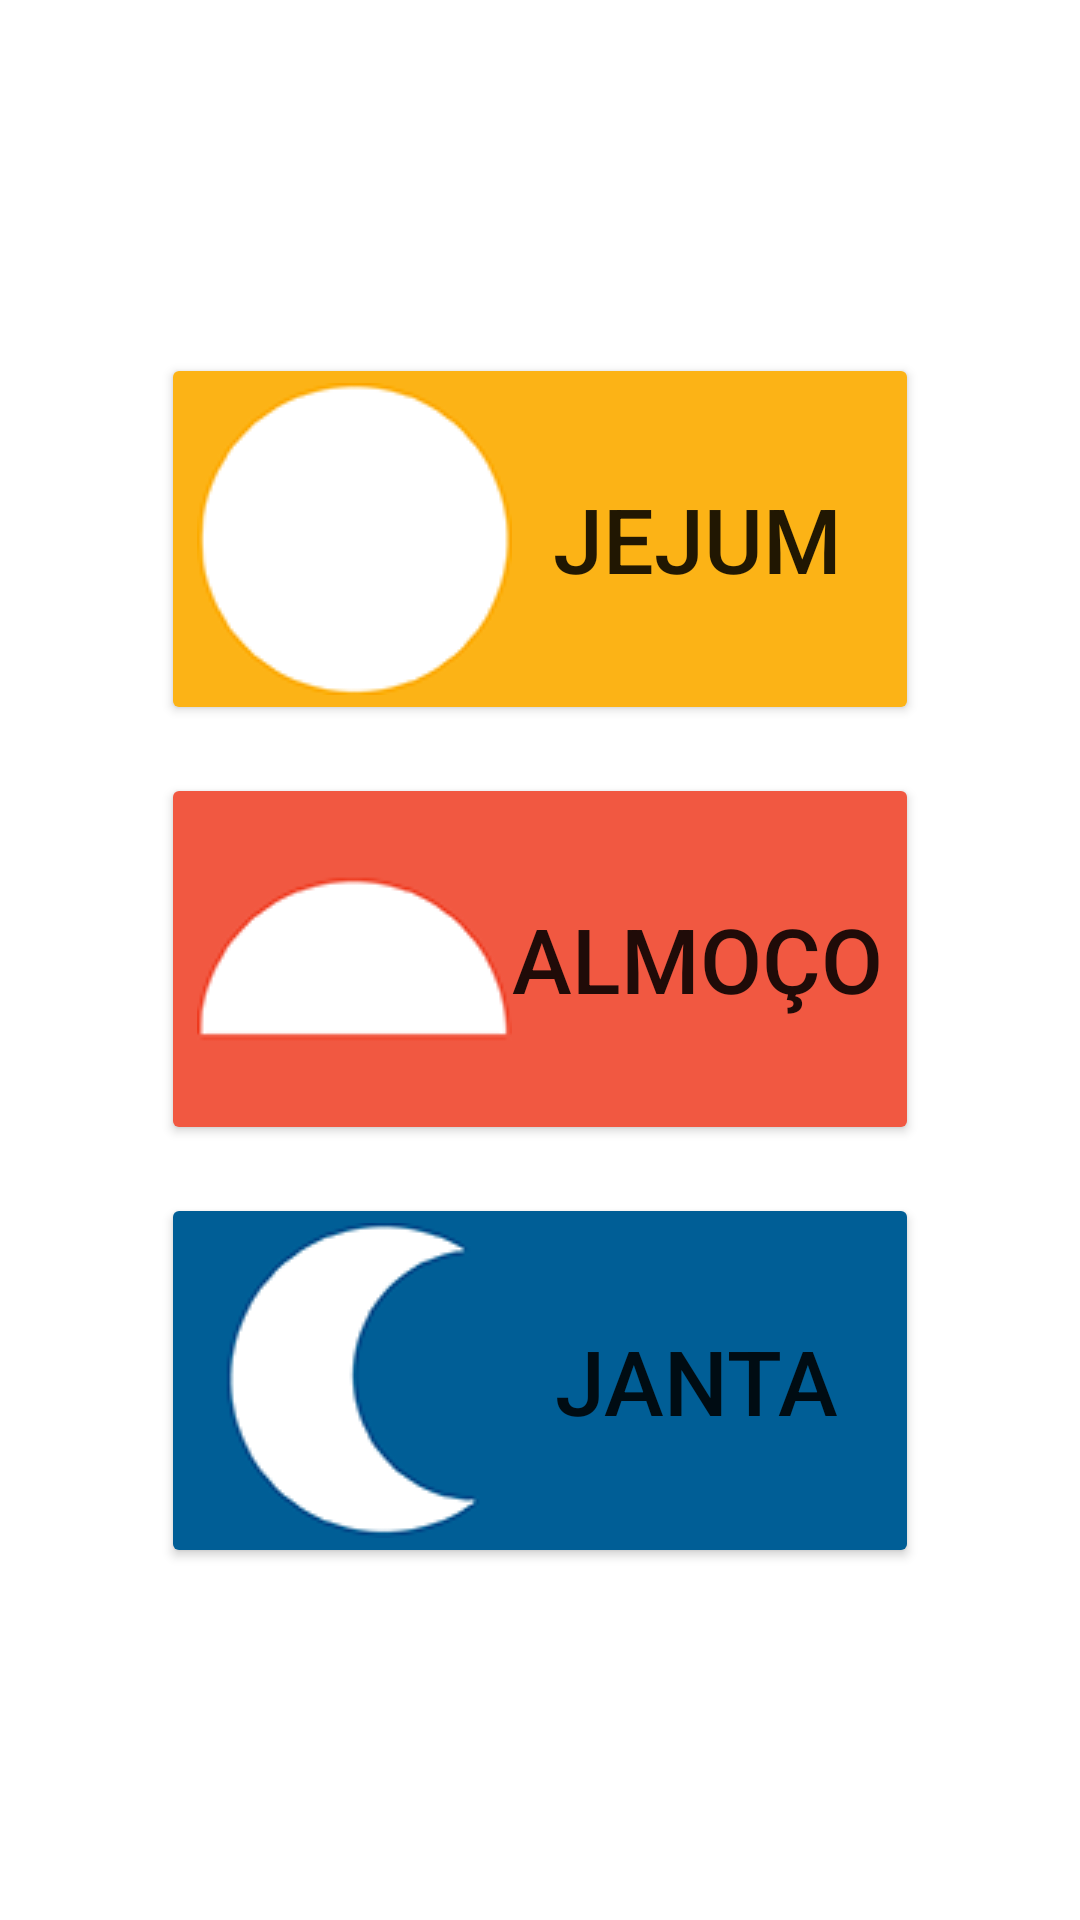

Reconstruct the res/layout file that produces this screen, plus the resources it refers to.
<!-- AndroidManifest.xml: application theme Theme.AppDaVovo.NoActionBar -->
<!-- res/layout/fragment_record_period.xml -->
<?xml version="1.0" encoding="utf-8"?>
<androidx.constraintlayout.widget.ConstraintLayout xmlns:android="http://schemas.android.com/apk/res/android"
    xmlns:app="http://schemas.android.com/apk/res-auto"
    android:layout_width="match_parent"
    android:layout_height="match_parent"
    android:background="@color/white">

    <LinearLayout
        android:layout_width="wrap_content"
        android:layout_height="wrap_content"
        android:orientation="vertical"
        app:layout_constraintBottom_toBottomOf="parent"
        app:layout_constraintEnd_toEndOf="parent"
        app:layout_constraintStart_toStartOf="parent"
        app:layout_constraintTop_toTopOf="parent">

        <Button
            android:id="@+id/morningButton"
            android:layout_width="match_parent"
            android:layout_height="wrap_content"
            android:layout_marginTop="@dimen/button_padding"
            android:layout_marginBottom="@dimen/button_padding"
            android:drawableLeft="@drawable/manha"
            android:onClick="onMorningButtonClick"
            android:text="@string/morning"
            android:textSize="30sp"
            app:backgroundTint="@color/morningColor" />

        <Button
            android:id="@+id/afternoonButton"
            android:layout_width="match_parent"
            android:layout_height="wrap_content"
            android:layout_marginTop="@dimen/button_padding"
            android:layout_marginBottom="@dimen/button_padding"
            android:drawableLeft="@drawable/almoco"
            android:onClick="onAfternoonButtonClick"
            android:text="@string/afternoon"
            android:textSize="30sp"
            app:backgroundTint="@color/afternoonColor" />

        <Button
            android:id="@+id/nightButton"
            android:layout_width="match_parent"
            android:layout_height="wrap_content"
            android:layout_marginTop="@dimen/button_padding"
            android:layout_marginBottom="@dimen/button_padding"
            android:drawableLeft="@drawable/janta"
            android:onClick="onNightButtonClick"
            android:text="@string/night"
            android:textSize="30sp"
            app:backgroundTint="@color/nightColor" />
    </LinearLayout>
</androidx.constraintlayout.widget.ConstraintLayout>
<!-- resources referenced by this layout -->
<resources>
  <color name="afternoonColor">#F15841</color>
  <color name="morningColor">#FCB316</color>
  <color name="nightColor">#005E96</color>
  <color name="white">#FFFFFFFF</color>
  <dimen name="button_padding">8dp</dimen>
  <!-- drawable almoco: png bitmap (drawable, 2089 bytes) -->
  <!-- drawable janta: png bitmap (drawable, 3880 bytes) -->
  <!-- drawable manha: png bitmap (drawable, 3251 bytes) -->
  <string name="afternoon">ALMOÇO</string>
  <string name="morning">JEJUM</string>
  <string name="night">JANTA</string>
  <style name="Theme.AppDaVovo.NoActionBar">
          <item name="windowActionBar">false</item>
          <item name="windowNoTitle">true</item>
      </style>
</resources>
